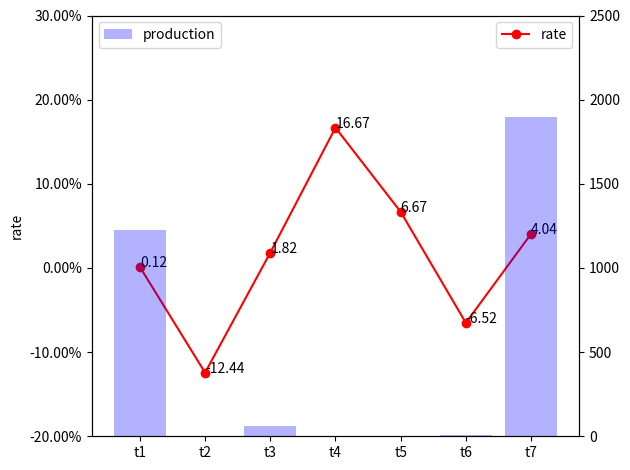

This figure's Python source:
# -*- coding: utf-8 -*-

import matplotlib.pyplot as plt
import numpy as np
import matplotlib.ticker as mtick

a = [1228.3,3.38,63.8,0.07,0.16,6.74,1896.18]  #数据
b = [0.12,-12.44,1.82,16.67,6.67,-6.52,4.04]
l = [i for i in range(7)]

fmt='%.2f%%'
yticks = mtick.FormatStrFormatter(fmt)  #设置百分比形式的坐标轴
lx=['t1','t2','t3','t4','t5','t6','t7']

fig = plt.figure()
ax1 = fig.add_subplot(111)
ax1.plot(l, b,'or-',label='rate');
ax1.yaxis.set_major_formatter(yticks)
for i,(_x,_y) in enumerate(zip(l,b)):
    plt.text(_x,_y,b[i],color='black',fontsize=10,)  #将数值显示在图形上
ax1.legend(loc=1)
ax1.set_ylim([-20, 30]);
ax1.set_ylabel('rate');

ax2 = ax1.twinx() # this is the important function
plt.bar(l,a,alpha=0.3,color='blue',label='production')
ax2.legend(loc=2)
ax2.set_ylim([0, 2500])  #设置y轴取值范围
plt.legend(loc="upper left")
plt.xticks(l,lx)
plt.tight_layout()
plt.show()
